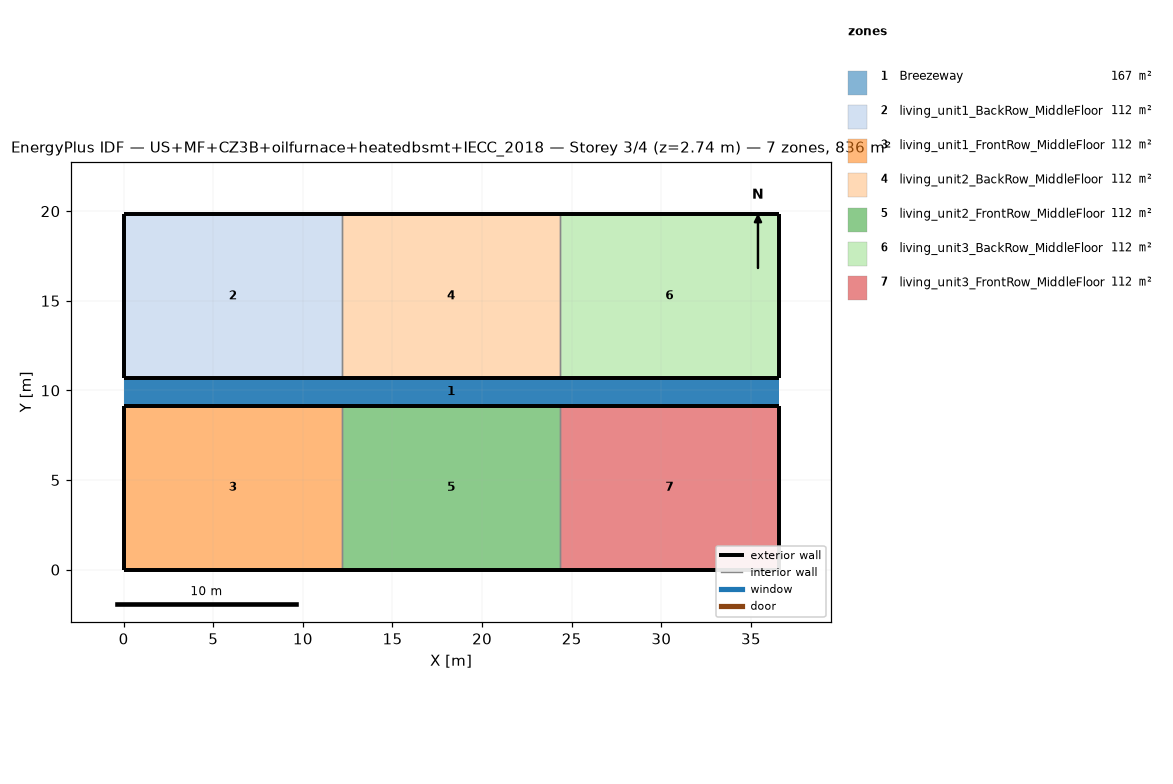
=== STOREY PLAN SPEC (per zone: floor XY polygon, exterior-wall plan segments, windows/doors) ===
zone 1: Breezeway  (167.0 m²)
  floor: (36.54, 9.16) (0.00, 9.16) (0.00, 10.68) (36.54, 10.68)
  floor: (36.54, 9.16) (0.00, 9.16) (0.00, 10.68) (36.54, 10.68)
  floor: (36.54, 9.16) (0.00, 9.16) (0.00, 10.68) (36.54, 10.68)
zone 2: living_unit1_BackRow_MiddleFloor  (111.5 m²)
  floor: (12.18, 10.68) (0.00, 10.68) (0.00, 19.84) (12.18, 19.84)
  exterior wall: (0.00, 10.68) – (12.18, 10.68)  [12.2 m]
  exterior wall: (12.18, 19.84) – (0.00, 19.84)  [12.2 m]
  exterior wall: (0.00, 19.84) – (0.00, 10.68)  [9.2 m]
  interior walls: 1
zone 3: living_unit1_FrontRow_MiddleFloor  (111.5 m²)
  floor: (12.18, 0.00) (0.00, 0.00) (0.00, 9.16) (12.18, 9.16)
  exterior wall: (0.00, 0.00) – (12.18, 0.00)  [12.2 m]
  exterior wall: (12.18, 9.16) – (0.00, 9.16)  [12.2 m]
  exterior wall: (0.00, 9.16) – (0.00, 0.00)  [9.2 m]
  interior walls: 1
zone 4: living_unit2_BackRow_MiddleFloor  (111.5 m²)
  floor: (24.36, 10.68) (12.18, 10.68) (12.18, 19.84) (24.36, 19.84)
  exterior wall: (12.18, 10.68) – (24.36, 10.68)  [12.2 m]
  exterior wall: (24.36, 19.84) – (12.18, 19.84)  [12.2 m]
  interior walls: 2
zone 5: living_unit2_FrontRow_MiddleFloor  (111.5 m²)
  floor: (24.36, 0.00) (12.18, 0.00) (12.18, 9.16) (24.36, 9.16)
  exterior wall: (12.18, 0.00) – (24.36, 0.00)  [12.2 m]
  exterior wall: (24.36, 9.16) – (12.18, 9.16)  [12.2 m]
  interior walls: 2
zone 6: living_unit3_BackRow_MiddleFloor  (111.5 m²)
  floor: (36.54, 10.68) (24.36, 10.68) (24.36, 19.84) (36.54, 19.84)
  exterior wall: (24.36, 10.68) – (36.54, 10.68)  [12.2 m]
  exterior wall: (36.54, 10.68) – (36.54, 19.84)  [9.2 m]
  exterior wall: (36.54, 19.84) – (24.36, 19.84)  [12.2 m]
  interior walls: 1
zone 7: living_unit3_FrontRow_MiddleFloor  (111.5 m²)
  floor: (36.54, 0.00) (24.36, 0.00) (24.36, 9.16) (36.54, 9.16)
  exterior wall: (24.36, 0.00) – (36.54, 0.00)  [12.2 m]
  exterior wall: (36.54, 0.00) – (36.54, 9.16)  [9.2 m]
  exterior wall: (36.54, 9.16) – (24.36, 9.16)  [12.2 m]
  interior walls: 1

=== DERIVED (storey summary) ===
Building: US+MF+CZ3B+oilfurnace+heatedbsmt+IECC_2018
Storey: 3 of 4  (floor level z = 2.74 m)
Storey gross floor area: 836.2 m²
Zones on this storey: 7
  - Breezeway: floor 167.0 m²
  - living_unit1_BackRow_MiddleFloor: floor 111.5 m²; exterior wall 33.5 m (86.9 m²); WWR 0.0%
  - living_unit1_FrontRow_MiddleFloor: floor 111.5 m²; exterior wall 33.5 m (86.9 m²); WWR 0.0%
  - living_unit2_BackRow_MiddleFloor: floor 111.5 m²; exterior wall 24.4 m (63.1 m²); WWR 0.0%
  - living_unit2_FrontRow_MiddleFloor: floor 111.5 m²; exterior wall 24.4 m (63.1 m²); WWR 0.0%
  - living_unit3_BackRow_MiddleFloor: floor 111.5 m²; exterior wall 33.5 m (86.9 m²); WWR 0.0%
  - living_unit3_FrontRow_MiddleFloor: floor 111.5 m²; exterior wall 33.5 m (86.9 m²); WWR 0.0%
Zone adjacency (shared interzone walls):
  - living_unit1_BackRow_MiddleFloor ↔ living_unit2_BackRow_MiddleFloor
  - living_unit1_FrontRow_MiddleFloor ↔ living_unit2_FrontRow_MiddleFloor
  - living_unit2_BackRow_MiddleFloor ↔ living_unit3_BackRow_MiddleFloor
  - living_unit2_FrontRow_MiddleFloor ↔ living_unit3_FrontRow_MiddleFloor